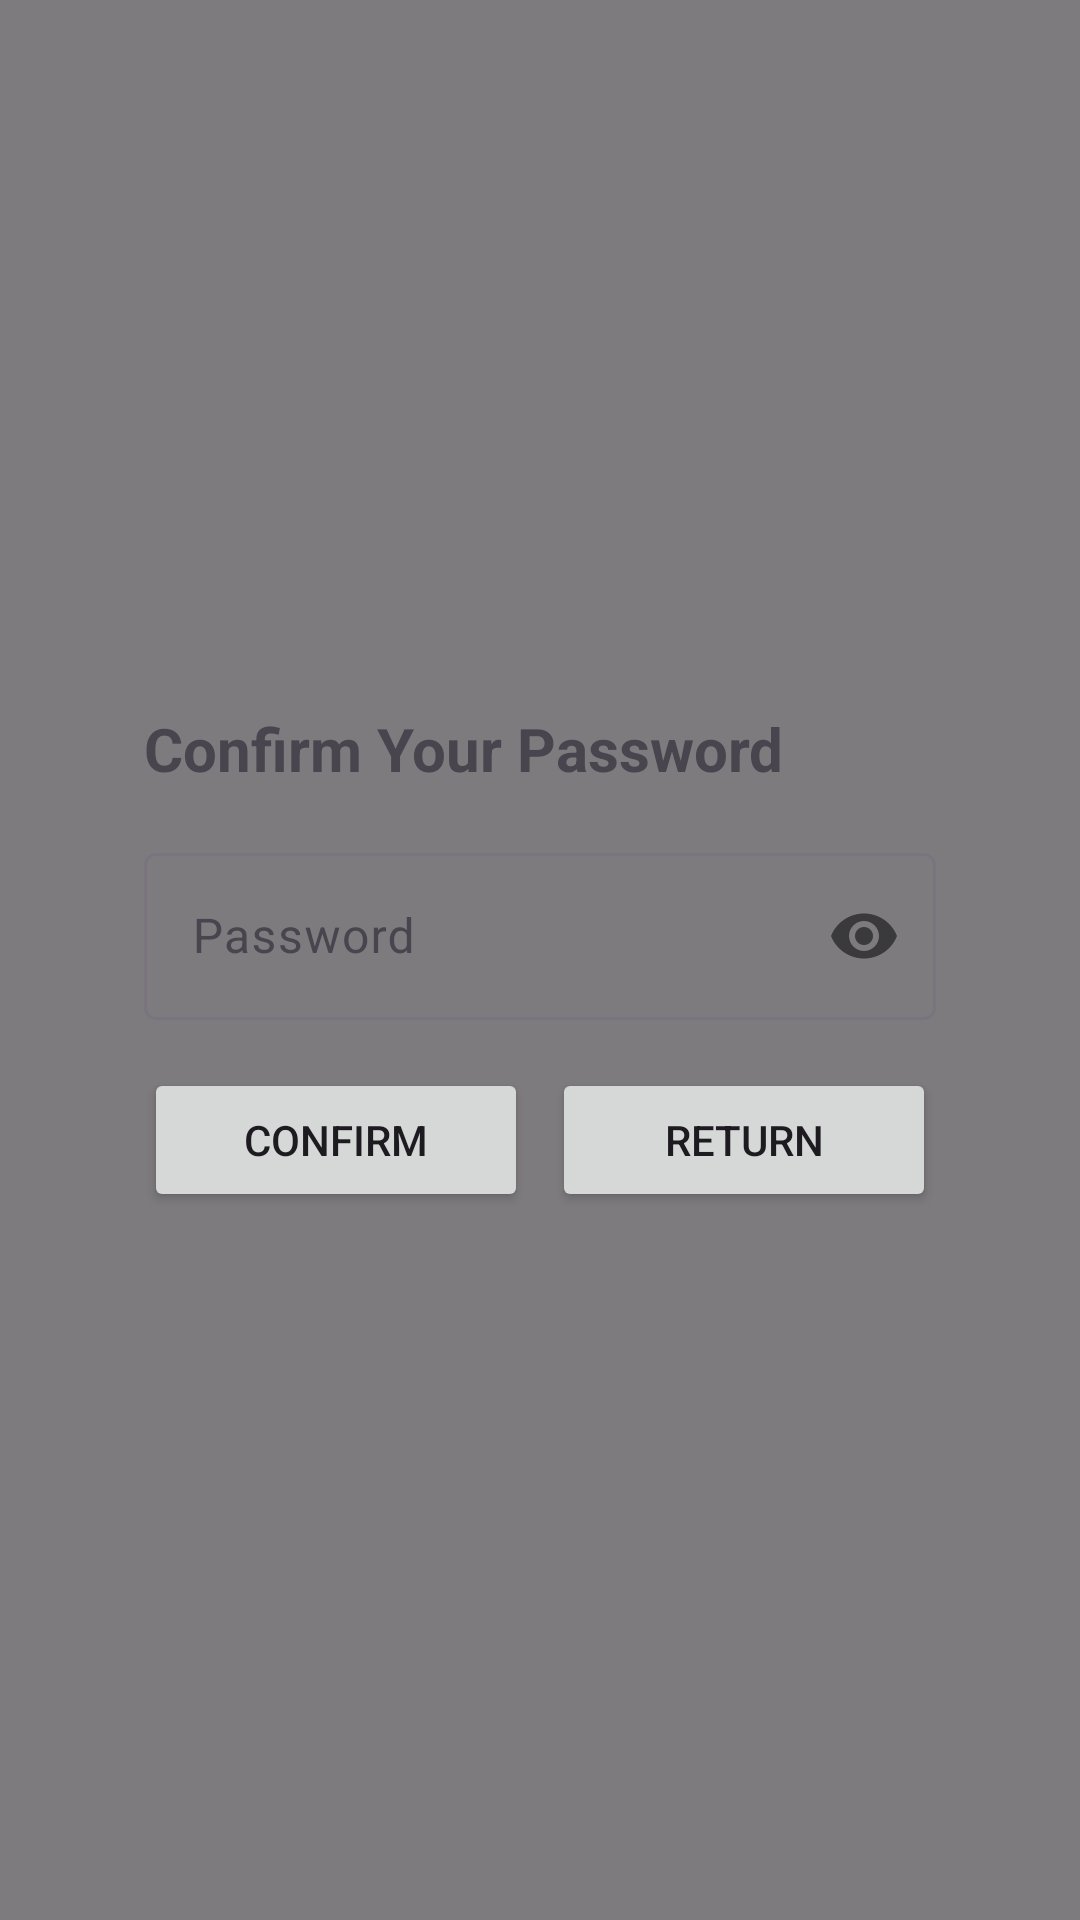

Produce the Android XML layout that renders to this screen, including the resource entries it uses.
<!-- AndroidManifest.xml: application theme Theme.LibraryManagementSystem_Users -->
<!-- res/layout/password_confirmation_overlay.xml -->
<?xml version="1.0" encoding="utf-8"?>
<RelativeLayout xmlns:android="http://schemas.android.com/apk/res/android"
    xmlns:app="http://schemas.android.com/apk/res-auto"
    android:layout_width="match_parent"
    android:layout_height="match_parent"
    android:background="#80000000"
    android:clickable="true"
    android:focusable="true">

    <LinearLayout
        android:layout_width="match_parent"
        android:layout_height="wrap_content"
        android:layout_centerInParent="true"
        android:layout_margin="32dp"
        android:background="@drawable/rounded_corners_bg"
        android:orientation="vertical"
        android:padding="16dp">

        <TextView
            android:layout_width="wrap_content"
            android:layout_height="wrap_content"
            android:text="Confirm Your Password"
            android:textSize="20sp"
            android:textStyle="bold" />

        <com.google.android.material.textfield.TextInputLayout
            android:layout_width="match_parent"
            android:layout_height="wrap_content"
            android:layout_marginTop="16dp"
            app:passwordToggleEnabled="true"
            android:hint="Password">

            <com.google.android.material.textfield.TextInputEditText
                android:id="@+id/editPassword"
                android:layout_width="match_parent"
                android:layout_height="wrap_content"
                android:inputType="textPassword" />

        </com.google.android.material.textfield.TextInputLayout>

        <LinearLayout
            android:layout_width="match_parent"
            android:layout_height="wrap_content"
            android:layout_marginTop="16dp"
            android:orientation="horizontal">

            <Button
                android:id="@+id/confirmButton"
                android:layout_width="0dp"
                android:layout_height="wrap_content"
                android:layout_weight="1"
                android:text="Confirm" />

            <Button
                android:id="@+id/returnButton"
                android:layout_width="0dp"
                android:layout_height="wrap_content"
                android:layout_marginStart="8dp"
                android:layout_weight="1"
                android:text="Return" />
        </LinearLayout>
    </LinearLayout>
</RelativeLayout>
<!-- resources referenced by this layout -->
<resources>
  <style name="Theme.LibraryManagementSystem_Users" parent="Base.Theme.LibraryManagementSystem_Users" />
  <style name="Base.Theme.LibraryManagementSystem_Users" parent="Theme.Material3.DayNight.NoActionBar">
          
          <item name="colorPrimary">@color/orange</item>
          <item name="colorPrimaryVariant">@color/orange_dark</item>
      </style>
  <color name="orange">#FB7B42</color>
  <color name="orange_dark">#D86A38</color>
</resources>
